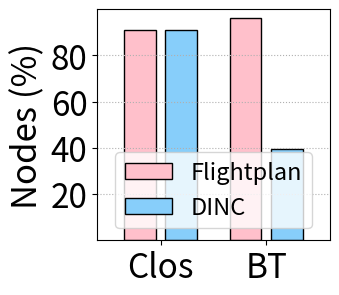

This figure's Python source: (Note: this script raises an exception after producing the figure.)
import matplotlib.pyplot as plt
import warnings
# warnings.filterwarnings('ignore')
import matplotlib
import numpy as np
import json
from math import sqrt



x = [2,3]
# DINC = [30/33, 400/1008]
# flightplan = [30/33 , 971/1008]
DINC = [100*30/33, 100*400/1008]
flightplan = [100*30/33 , 100*971/1008]
fig, ax = plt.subplots(figsize=(3, 3))
# plt.rcParams['font.sans-serif'] = 'Times New Roman'
matplotlib.rcParams['pdf.fonttype'] = 42
matplotlib.rcParams['ps.fonttype'] = 42
width = 0.3

x_n = [i-0.65*width for i in x]
plt.bar(x_n, flightplan,width=width, label='Flightplan', color="pink" ,linewidth = 1,edgecolor = 'black')

x_n = [i+0.65*width for i in x]
plt.bar(x_n, DINC, width= width, label='DINC', color="lightskyblue",linewidth = 1,edgecolor = 'black')

fsize =25
# plt.ylabel('Nodes', fontsize=fsize)
plt.ylabel('Nodes (%)', fontsize=fsize)
# plt.yscale('log')
# plt.yticks([0.2,0.4,0.6,0.8] ,fontsize=fsize-1)
plt.yticks([20,40,60,80] ,fontsize=fsize-1)
plt.xticks(x, labels=['Clos', 'BT'], fontsize=fsize-1)
# plt.ylim(0,1)
plt.ylim(0,100)
plt.xlim(1.4,3.6)
leg = plt.legend(loc='lower center', fontsize=fsize-8)
plt.grid(which ='major',linestyle= ':', axis="y") #'major', 'minor'， 'both'
plt.savefig('../figures/DINC_Flightplan_Node.pdf',dpi=600,format='pdf', bbox_inches='tight')

